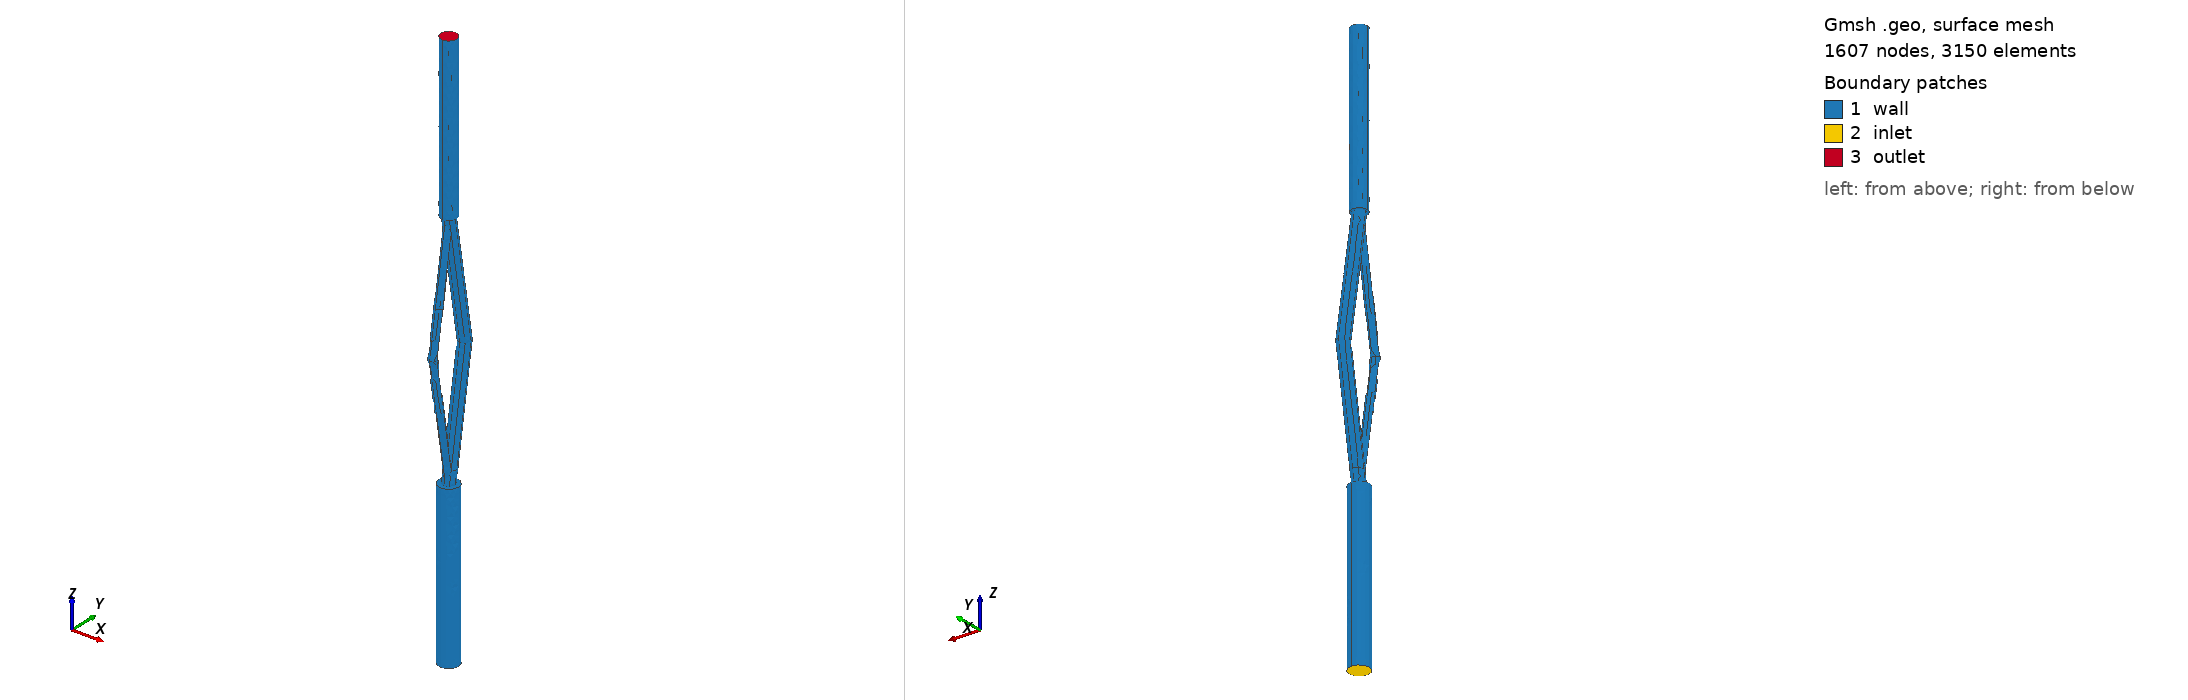

Gmsh geometry script, surface-meshed: 1607 nodes, 3150 surface elements. Boundary patches (legend numbers): 1 wall, 2 inlet, 3 outlet. Left view from above one corner, right view from below the opposite corner. Legend entries are the model's physical surfaces. The drawing asked Gmsh for element sizes between 1% and 20% of the model's largest extent; the script's own settings can give other sizes.

=== Reseau_bifurcation.geo (drawn) ===
// Gmsh project created on Thu May 22 14:13:10 2014
h=200;
hmax = 0.4;
hmean=0.2;
hmin=0.1;
//Input begin
Point(1) = {0, 0, 0, hmax};
Point(2) = {0, 2.5, 0, hmax};
Point(3) = {2.5, 0, 0, hmax};
Point(4) = {-2.5, 0, 0, hmax};
Point(5) = {0, -2.5, 0, hmax};
Circle(1) = {5, 1, 3};
Circle(2) = {3, 1, 2};
Circle(3) = {2, 1, 4};
Circle(4) = {4, 1, 5};
//Input end
Point(6) = {0, 2.5, 40, hmax};
Point(7) = {2.5, 0, 40, hmax};
Point(8) = {-2.5, 0, 40, hmax};
Point(9) = {0, -2.5, 40, hmax};
Point(10) = {0, 0, 40, hmean};
Circle(9) = {9, 10, 7};
Circle(10) = {7, 10, 6};
Circle(11) = {6, 10, 8};
Circle(12) = {8, 10, 9};
//Little input
Point(11) = {1.5, 0, 40, hmean};
Point(12) = {-1.5, 0, 40, hmean};
Point(13) = {0, 1.5, 40, hmean};
Point(14) = {0, -1.5, 40, hmean};
Circle(14) = {11, 10, 13};
Circle(15) = {13, 10, 12};
Circle(16) = {12, 10, 14};
Circle(17) = {14, 10, 11};
//First branch
Point(15) = {0, 6.61, 69.88, hmean};
Point(16) = {0, 3.61, 69.88, hmean};
Point(17) = {0, 5.11, 69.88, hmean};
Point(18) = {1.5, 5.11, 69.88, hmean};
Point(19) = {-1.5, 5.11, 69.88, hmean};
Circle(18) = {18, 17, 15};
Circle(19) = {15, 17, 19};
Circle(20) = {19, 17, 16};
Circle(21) = {16, 17, 18};
//Second branch
Point(20) = {0, -6.11, 69.88, hmin};
Point(21) = {0, -4.11, 69.88, hmin};
Point(22) = {0, -5.11, 69.88, hmin};
Point(23) = {-1, -5.11, 69.88, hmin};
Point(24) = {1, -5.11, 69.88, hmin};
Circle(25) = {24, 22, 21};
Circle(26) = {21, 22, 23};
Circle(27) = {23, 22, 20};
Circle(28) = {20, 22, 24};
//Little output
Point(25) = {1.5, 0, 99.77, hmean};
Point(26) = {-1.5, 0, 99.77, hmean};
Point(27) = {0, 1.5, 99.77, hmean};
Point(28) = {0, -1.5, 99.77, hmean};
Point(29) = {0, 0, 99.77, hmean};
Circle(29) = {25, 29, 27};
Circle(30) = {27, 29, 26};
Circle(31) = {26, 29, 28};
Circle(32) = {28, 29, 25};
//Output begin
Point(30) = {2, 0, 99.77, hmax};
Point(31) = {-2, 0, 99.77, hmax};
Point(32) = {0, 2, 99.77, hmax};
Point(33) = {0, -2, 99.77, hmax};
Circle(33) = {30, 29, 32};
Circle(34) = {32, 29, 31};
Circle(35) = {31, 29, 33};
Circle(36) = {33, 29, 30};
//Output end
Point(34) = {2, 0, 139.77, hmax};
Point(35) = {-2, 0, 139.77, hmax};
Point(36) = {0, 2, 139.77, hmax};
Point(37) = {0, -2, 139.77, hmax};
Point(38) = {0, 0, 139.77, hmax};
Circle(37) = {34, 38, 36};
Circle(38) = {36, 38, 35};
Circle(39) = {35, 38, 37};
Circle(40) = {37, 38, 34};
//Easy lines
//Input
Line(41) = {2, 6};
Line(42) = {7, 3};
Line(43) = {4, 8};
Line(44) = {5, 9};
//Output
Line(45) = {32, 36};
Line(46) = {31, 35};
Line(47) = {30, 34};
Line(48) = {37, 33};
//First branch
//input
Line(49) = {13, 15};
Line(50) = {12, 19};
Line(51) = {11, 18};
Line(52) = {14, 16};
//output
Line(53) = {16, 28};
Line(54) = {15, 27};
Line(55) = {18, 25};
Line(56) = {19, 26};
//For second branch, we have to replot little circles
Point(39) = {1, 0, 40, h};
Point(40) = {-1, 0, 40, h};
Point(41) = {0, 1, 40, h};
Point(42) = {0, -1, 40, h};
Circle(57) = {39, 10, 41};
Circle(58) = {41, 10, 40};
Circle(59) = {40, 10, 42};
Circle(60) = {42, 10, 39};
Point(43) = {1, 0, 99.77, h};
Point(44) = {-1, 0, 99.77, h};
Point(45) = {0, 1, 99.77, h};
Point(46) = {0, -1, 99.77, h};
Circle(65) = {43, 29, 45};
Circle(66) = {45, 29, 44};
Circle(67) = {44, 29, 46};
Circle(68) = {46, 29, 43};
//Second branch
//input
Line(61) = {41, 21};
Line(62) = {42, 20};
Line(63) = {40, 23};
Line(64) = {39, 24};
//ouptut
Line(69) = {46, 20};
Line(70) = {43, 24};
Line(71) = {45, 21};
Line(72) = {23, 44};
//New points for intersection
//input
Point(47) = {0, -1.25, 41.4618395303, hmin};
Point(48) = {0, -0.25, 47.3091976517, hmin};
Delete {
  Line{52};
}
Line(73) = {16, 48};
Line(74) = {47, 14};
Delete {
  Line{62};
}
Delete {
  Line{61};
}
Line(75) = {21, 48};
Line(76) = {20, 47};
//output
Point(49) = {0, -1.25, 98.3076712329, hmin};
Point(50) = {0, -0.25, 92.4583561644, hmin};
Delete {
  Line{53};
}
Line(77) = {16, 50};
Line(78) = {49, 28};
Delete {
  Line{71};
}
Delete {
  Line{69};
}
Line(113) = {21, 50};
Line(114) = {20, 49};
//hard intersection of cylinders
Point(51) = {1, -1.11803398875, 40, hmean};
Point(52) = {1, 3.991966011, 69.88, hmean};
Point(53) = {-1, -1.11803398875, 40, hmean};
Point(54) = {-1, 3.991966011, 69.88, hmean};
Line(79) = {51, 52};
Line(80) = {53, 54};
Point(55) = {1, -1.11803398875, 99.77, hmean};
Point(56) = {-1, -1.11803398875, 99.77, hmean};
Line(81) = {55, 52};
Line(82) = {54, 56};
//input
Point(57) = {-1, -0.559016994389, 43.2687725621, hmean};
Point(58) = {+1, -0.559016994389, 43.2687725621, hmin};

Delete {
  Line{64};
}
Line(119) = {58, 24};
Delete {
  Line{63};
}
Line(83) = {57, 23};
//output
Point(59) = {-1, -0.559016994389, 96.5001334712, hmin};
Point(60) = {+1, -0.559016994389, 96.5001334712, hmin};
Delete {
  Line{72};
}
Line(84) = {23, 59};
Delete {
  Line{70};
}
Line(85) = {24, 60};
//spline second branch
//Spline(120) = {48, 58, 47, 57, 48};
//Spline(121) = {49, 60, 50, 59, 49};
//Delete some construction elements
Delete {
  Line{60};
}
Delete {
  Line{57, 58};
}
Delete {
  Line{59};
}
Delete {
  Point{10, 39};
}
Delete {
  Point{41};
}
Delete {
  Point{40};
}
Delete {
  Point{42};
}
Delete {
  Line{68};
}
Delete {
  Line{65};
}
Delete {
  Line{66};
}
Delete {
  Line{67};
}
Delete {
  Point{43};
}
Delete {
  Point{45};
}
Delete {
  Point{44};
}
Delete {
  Point{46};
}
//Split some lines
Delete {
  Line{21};
}
Circle(165) = {18, 17, 52};
Circle(166) = {52, 17, 16};
Delete {
  Line{20};
}
Circle(167) = {19, 17, 54};
Circle(168) = {54, 17, 16};
Delete {
  Line{17};
}
Circle(169) = {11, 10, 51};
Circle(170) = {51, 10, 14};
Delete {
  Line{16};
}
Circle(171) = {12, 10, 53};
Circle(172) = {53, 10, 14};
Delete {
  Line{32, 31};
}
Circle(179) = {26, 29, 56};
Circle(180) = {56, 29, 28};
Circle(181) = {28, 29, 55};
Circle(182) = {55, 29, 25};
//Split Line(121) {59, 49, 60, 50};
//Split Line(120) {48, 47, 58, 57};

Delete {
	Line{79, 80, 81, 82};
}
Line(191) = {54, 57};
Line(192) = {57, 53};
Line(193) = {52, 58};
Line(194) = {58, 51};
Line(195) = {52, 60};
Line(196) = {60, 55};
Line(197) = {54, 59};
Line(198) = {59, 56};

//Add circles
Point(61) = {0, 0.559016994361, 43.2687725621, hmean};
Point(62) = {1.5, 0.559016994361, 43.2687725621, hmean};
Point(63) = {-1.5, 0.559016994361, 43.2687725621, hmean};
Point(64) = {0, 2.05901699436, 43.2687725621, hmean};
Circle(199) = {58, 61, 62};
Circle(200) = {57, 61, 63};
Circle(201) = {62, 61, 64};
Circle(202) = {64, 61, 63};

Point(65) = {0, 0.559016994361, 96.5012274379, hmean};
Point(66) = {1.5, 0.559016994361, 96.5012274379, hmean};
Point(67) = {-1.5, 0.559016994361, 96.5012274379, hmean};
Point(68) = {0, 2.05901699436, 96.5012274379, hmean};
Circle(203) = {59, 65, 67};
Circle(204) = {67, 65, 68};
Circle(205) = {68, 65, 66};
Circle(206) = {66, 65, 60};

//Delete lines for split
Delete {
  Line{54};
}
Delete {
  Line{49};
}
Line(207) = {15, 68};
Line(208) = {68, 27};
Line(209) = {15, 64};
Line(210) = {64, 13};
Delete {
  Line{50};
}
Delete {
  Line{51};
}
Delete {
  Line{55};
}
Delete {
  Line{56};
}
Line(211) = {18, 62};
Line(212) = {62, 11};
Line(213) = {12, 63};
Line(214) = {63, 19};
Line(215) = {19, 67};
Line(216) = {67, 26};
Line(217) = {18, 66};
Line(218) = {66, 25};

//Improve branch connexion
Point(1005)={0.95918220939493,-0.65402249385266,42.846335298178,hmin};
Point(1006)={0.40284528306364,-0.29224258679214,46.493299852679,hmin};
Point(1007)={0.6395195417088,-0.34599342923419,45.592048818572,hmin};
Point(1008)={0.82756981496187,-0.41018410990994,44.679999836464,hmin};
Point(1009)={0.96648744559971,-0.49360432195332,43.760851081723,hmin};
Point(1011)={0.64184969510739,-0.95460949606404,42.026945386298,hmin};
Point(1013)={-0.64184969509349,-0.95460949607436,42.026945386276,hmin};
Point(1014)={-0.95918220939059,-0.65402249385891,42.846335298155,hmin};
Point(1015)={-0.96648744560175,-0.49360432195532,43.760851081705,hmin};
Point(1016)={-0.82756981496426,-0.41018410991096,44.679999836451,hmin};
Point(1017)={-0.63951954171064,-0.34599342923471,45.592048818564,hmin};
Point(1018)={-0.4028452830648,-0.29224258679235,46.493299852675,hmin};
Spline(187) = {58, 1005, 1011, 47};
Spline(188) = {47, 1013, 1014, 57};
Spline(189) = {57, 1015, 1016, 1017, 1018, 48};
Spline(190) = {48, 1006, 1007, 1008, 1009, 58};

Point(2001)={0.64191438925625,-0.95456145295052,97.742270537501,hmin};
Point(2002)={0.95920933492305,-0.6539834138538,96.922570632675,hmin};
Point(2003)={0.96647566310195,-0.49359273810579,96.007784492654,hmin};
Point(2004)={0.82755879213021,-0.41017939020716,95.088373245276,hmin};
Point(2005)={0.63951476697836,-0.34599210120464,94.176058991795,hmin};
Point(2006)={0.40284884641917,-0.29224323686685,93.274538744406,hmin};
Point(2007)={-0.40284884641059,-0.29224323686528,93.274538744378,hmin};
Point(2008)={-0.63951476697295,-0.34599210120314,94.176058991772,hmin};
Point(2009)={-0.82755879212678,-0.41017939020569,95.088373245258,hmin};
Point(2010)={-0.96647566310043,-0.49359273810429,96.00778449264,hmin};
Point(2011)={-0.95920933492461,-0.65398341385155,96.922570632667,hmin};
Point(2012)={-0.64191438925808,-0.95456145294916,97.742270537498,hmin};
Spline(183) = {60, 2003, 2004, 2005, 2006, 50};
Spline(184) = {50, 2007, 2008, 2009, 2010, 59};
Spline(185) = {59, 2011, 2012, 49};
Spline(186) = {49, 2001, 2002, 60};

//Surface
Line Loop(219) = {165, 193, 199, -211};
Ruled Surface(220) = {219};
Line Loop(221) = {18, 209, -201, -211};
Ruled Surface(222) = {221};
Line Loop(223) = {19, -214, -202, -209};
Ruled Surface(224) = {223};
Line Loop(225) = {214, 167, 191, 200};
Ruled Surface(226) = {225};
Line Loop(227) = {168, 73, -189, -191};
Ruled Surface(228) = {227};
Line Loop(229) = {166, 73, 190, -193};
Ruled Surface(230) = {229};
Line Loop(231) = {201, 210, -14, -212};
Ruled Surface(232) = {231};
Line Loop(233) = {15, 213, -202, 210};
Ruled Surface(234) = {233};
Line Loop(235) = {213, -200, 192, -171};
Ruled Surface(236) = {235};
Line Loop(237) = {172, -74, 188, 192};
Ruled Surface(238) = {237};
Line Loop(239) = {170, -74, -187, 194};
Ruled Surface(240) = {239};
Line Loop(241) = {187, -76, 28, -119};
Ruled Surface(242) = {241};
Line Loop(243) = {199, 212, 169, -194};
Ruled Surface(244) = {243};
Line Loop(245) = {119, 25, 75, 190};
Ruled Surface(246) = {245};
Line Loop(247) = {76, 188, 83, 27};
Ruled Surface(248) = {247};
Line Loop(249) = {26, -83, 189, -75};
Ruled Surface(250) = {249};
Line Loop(251) = {10, 11, 12, 9};
Line Loop(252) = {169, 170, -172, -171, -15, -14};
Plane Surface(253) = {251, 252};
Line Loop(254) = {41, 11, -43, -3};
Ruled Surface(255) = {254};
Line Loop(256) = {43, 12, -44, -4};
Ruled Surface(257) = {256};
Line Loop(258) = {44, 9, 42, -1};
Ruled Surface(259) = {258};
Line Loop(260) = {42, 2, 41, -10};
Ruled Surface(261) = {260};
Line Loop(262) = {3, 4, 1, 2};
Plane Surface(263) = {262};
Line Loop(264) = {38, 39, 40, 37};
Plane Surface(265) = {264};
Line Loop(266) = {37, -45, -33, 47};
Ruled Surface(267) = {266};
Line Loop(268) = {47, -40, 48, 36};
Ruled Surface(269) = {268};
Line Loop(270) = {48, -35, 46, 39};
Ruled Surface(271) = {270};
Line Loop(272) = {46, -38, -45, 34};
Ruled Surface(273) = {272};
Line Loop(274) = {33, 34, 35, 36};
Line Loop(275) = {181, 182, 29, 30, 179, 180};
Plane Surface(276) = {274, 275};
Line Loop(277) = {18, 207, 205, -217};
Ruled Surface(278) = {277};
Line Loop(279) = {207, -204, -215, -19};
Ruled Surface(280) = {279};
Line Loop(281) = {167, 197, 203, -215};
Ruled Surface(282) = {281};
Line Loop(283) = {217, 206, -195, -165};
Ruled Surface(284) = {283};
Line Loop(285) = {195, 183, -77, -166};
Ruled Surface(286) = {285};
Line Loop(287) = {197, -184, -77, -168};
Ruled Surface(288) = {287};
Line Loop(289) = {204, 208, 30, -216};
Ruled Surface(290) = {289};
Line Loop(291) = {203, 216, 179, -198};
Ruled Surface(292) = {291};
Line Loop(293) = {208, -29, -218, -205};
Ruled Surface(294) = {293};
Line Loop(295) = {198, 180, -78, -185};
Line Loop(296) = {218, -182, -196, -206};
Ruled Surface(297) = {296};
Line Loop(298) = {25, 113, -183, -85};
Ruled Surface(299) = {298};
Line Loop(300) = {85, -186, -114, 28};
Ruled Surface(301) = {300};
Line Loop(302) = {84, 185, -114, -27};
Ruled Surface(303) = {302};
Line Loop(304) = {26, 84, -184, -113};
Ruled Surface(305) = {304};
Ruled Surface(306) = {295};
Line Loop(307) = {78, 181, -196, -186};
Ruled Surface(308) = {307};
//Volume
Surface Loop(309) = {265, 273, 271, 269, 267, 276, 306, 292, 282, 226, 224, 280, 278, 222, 232, 234, 253, 261, 259, 257, 255, 263, 236, 238, 240, 242, 248, 250, 305, 303, 301, 299, 246, 230, 286, 284, 297, 294, 290, 308, 220, 244, 288, 228};
Volume(310) = {309};
//Physical Surface
Physical Surface("wall") = {273, 267, 269, 271, 276, 306, 292, 290, 282, 294, 288, 305, 308, 301, 286, 284, 280, 278, 297, 299, 303, 226, 222, 224, 228, 230, 246, 250, 220, 242, 248, 232, 234, 253, 236, 261, 238, 240, 259, 257, 255, 244};
Physical Surface("inlet") = {263};
Physical Surface("outlet") = {265};
//hysical volume
Physical Volume("volume") = {310};
